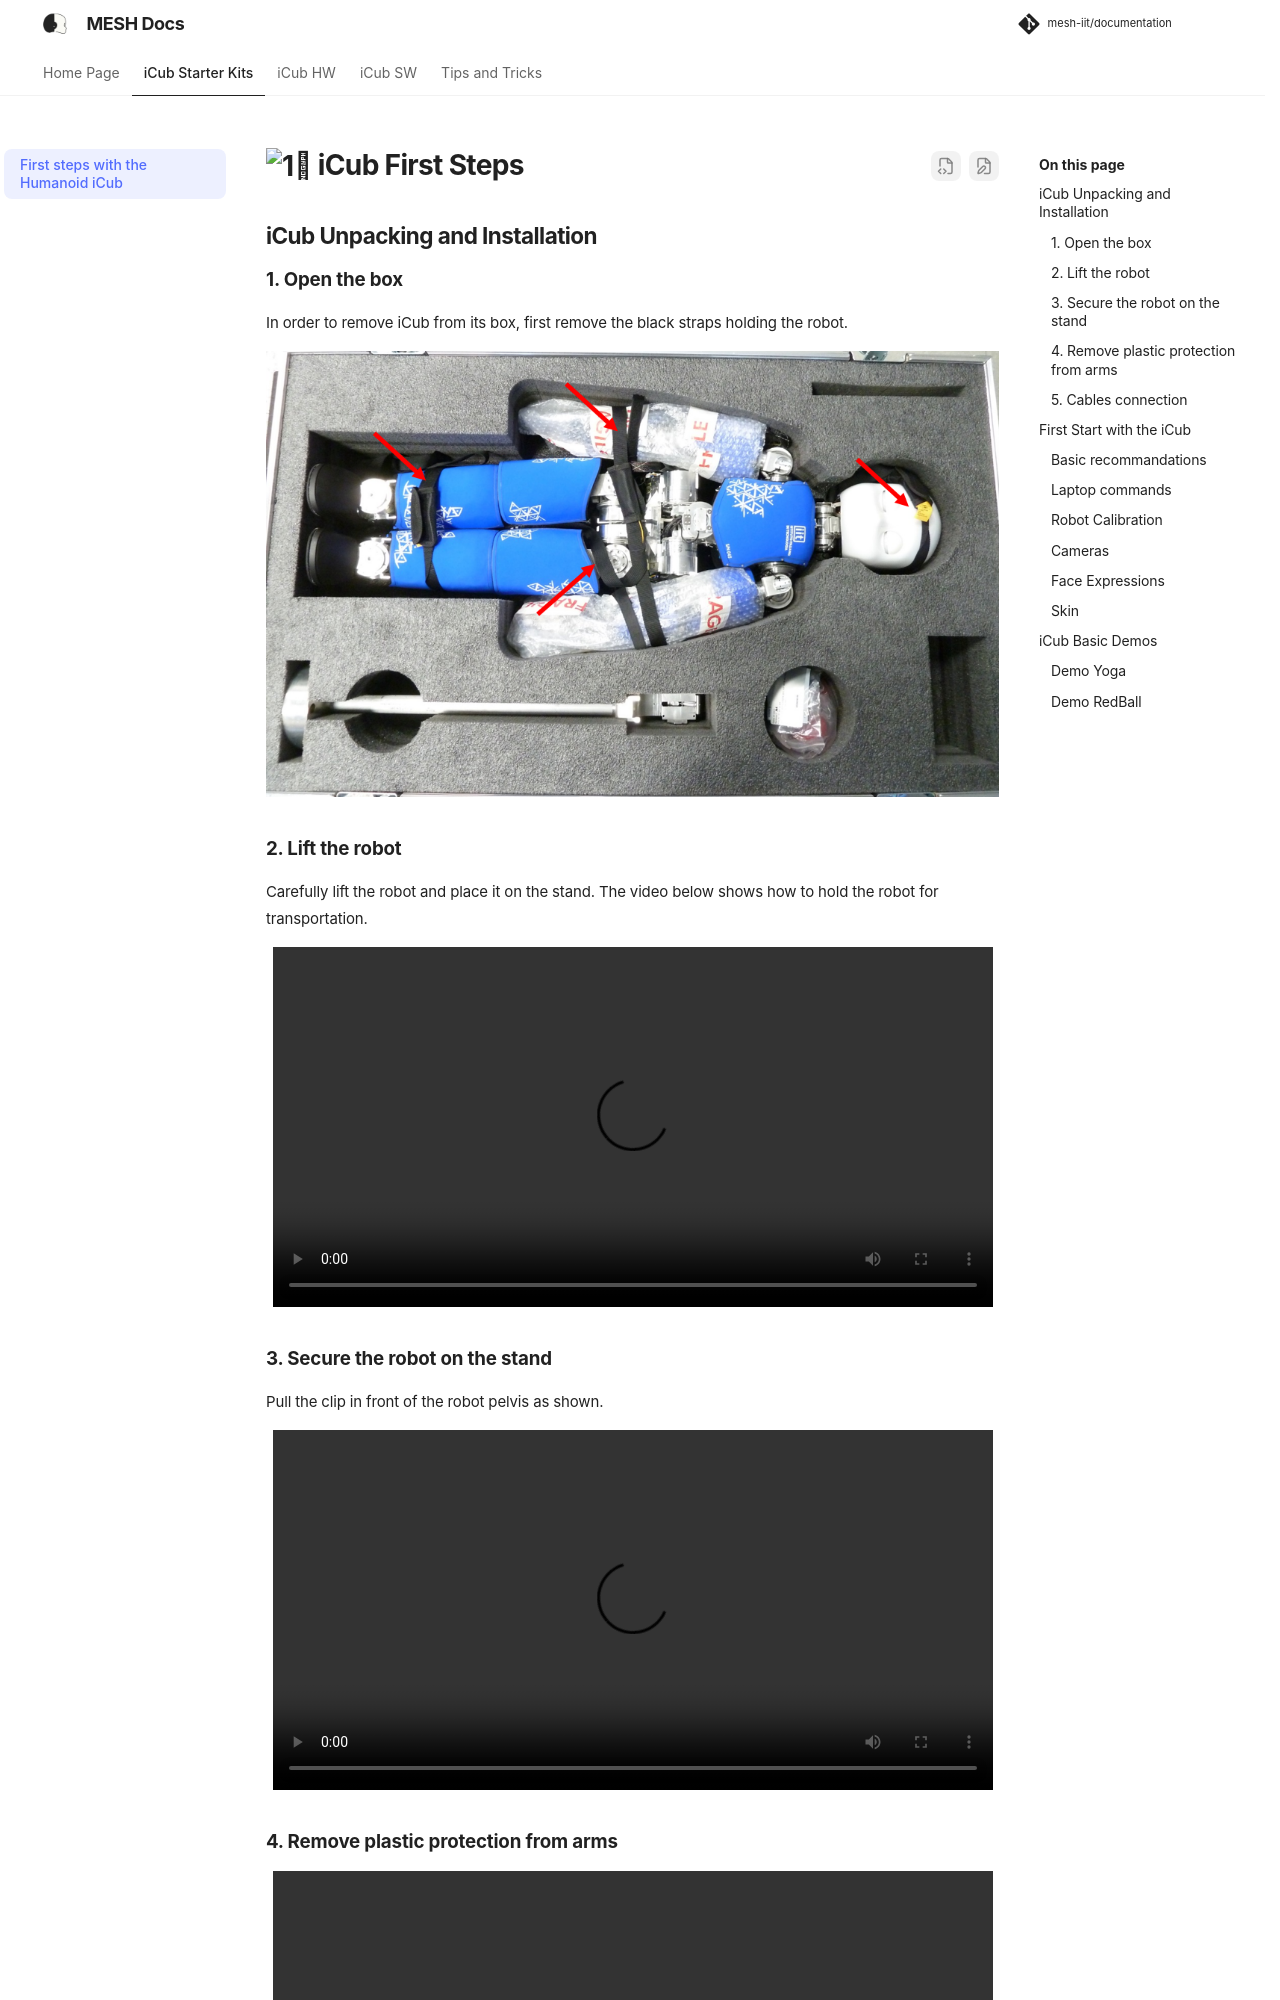

repository: martinaxgloria/documentation · page: icub_starter_kits/first_steps/index.html · generator: mkdocs

# :one:{.blink} iCub First Steps

## iCub Unpacking and Installation

### 1. Open the box

In order to remove iCub from its box, first remove the black straps holding the robot.

<center>
<img src ="../img/Picture1.png"/>
</center>

### 2. Lift the robot

Carefully lift the robot and place it on the stand. The video below shows how to hold the robot for transportation.

<center>
<video controls loop width="720" height="405"> <source type="video/mp4" src ="../videos/Robot_case_reversed.mp4"> </video>
</center>
